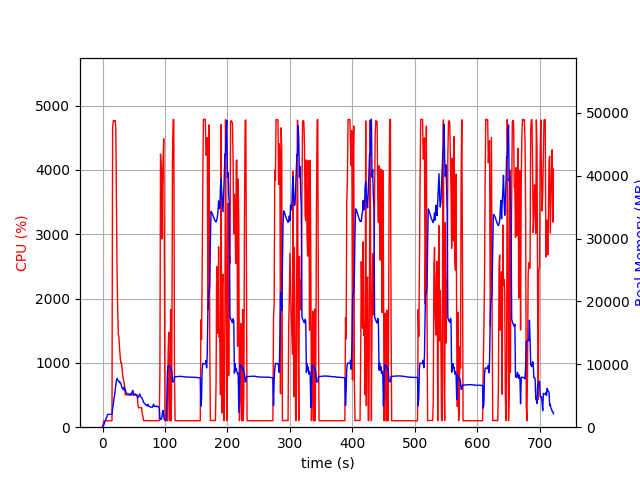

The file beside this chart, header and first rows:
elapsed_time, nproc, cpu, mem_real, mem_virtual
3.719329833984375e-05, 1, 0.0, 7.445, 3185
1.006, 1, 52.7, 109.7, 780.8
2.013, 1, 99.3, 373.7, 1901
3.02, 1, 100.3, 631.7, 3187
4.027, 1, 100.3, 911.7, 3187
5.034, 1, 99.3, 1139, 5747
6.042, 1, 100.3, 1419, 5747
7.049, 1, 99.3, 1697, 5747
8.056, 1, 100.3, 1977, 5747
9.063, 1, 99.3, 2047, 5235
10.07, 1, 100.4, 2047, 5235
11.08, 1, 99.3, 2047, 5235
12.08, 1, 100.3, 2047, 5235
13.09, 1, 100.2, 2041, 5235
14.1, 1, 100.0, 2041, 5235
15.11, 1, 100.2, 2066, 5760
16.12, 1, 4654, 3061, 10114
17.14, 1, 4763, 3583, 10702
18.16, 1, 4767, 4497, 11778
19.18, 1, 4756, 5023, 12323
20.2, 1, 4769, 5832, 13220
21.22, 1, 4657, 6561, 14040
22.23, 1, 3591, 7499, 15190
23.24, 1, 2402, 7747, 15694
24.25, 1, 1844, 7498, 15710
25.26, 1, 1444, 7389, 15882
26.27, 1, 1398, 7332, 16014
27.28, 1, 1214, 7072, 16074
28.29, 1, 1094, 7176, 16466
29.29, 1, 1001, 6936, 16466
30.3, 1, 1003, 6561, 16522
31.31, 1, 905.6, 6307, 16522
32.31, 1, 803.9, 6135, 16522
33.32, 1, 753.4, 5961, 16522
34.33, 1, 702.3, 6386, 16842
35.33, 1, 643.6, 5906, 17118
36.34, 1, 504.1, 6071, 17454
37.35, 1, 506.5, 5608, 17454
38.36, 1, 504.6, 5427, 17454
39.36, 1, 504.2, 5300, 17454
40.37, 1, 503.4, 5265, 17454
41.38, 1, 502.9, 5302, 17454
42.39, 1, 501.2, 5241, 17454
43.39, 1, 501.2, 5161, 17454
44.4, 1, 500.4, 5302, 17454
45.41, 1, 504.5, 5165, 17454
46.42, 1, 501.4, 5365, 17454
47.43, 1, 502.3, 5644, 17646
48.44, 1, 501.2, 5857, 17646
49.45, 1, 504.4, 5175, 17870
50.46, 1, 503.0, 5093, 17870
51.47, 1, 501.6, 5272, 17870
52.47, 1, 502.7, 5305, 17870
53.48, 1, 503.7, 5210, 17870
54.49, 1, 503.3, 5041, 17870
55.5, 1, 502.2, 4917, 17870
56.51, 1, 362.8, 4672, 17870
57.52, 1, 301.3, 4835, 17870
58.53, 1, 305.1, 4993, 17870
59.54, 1, 303.3, 5299, 17870
... 655 more rows
